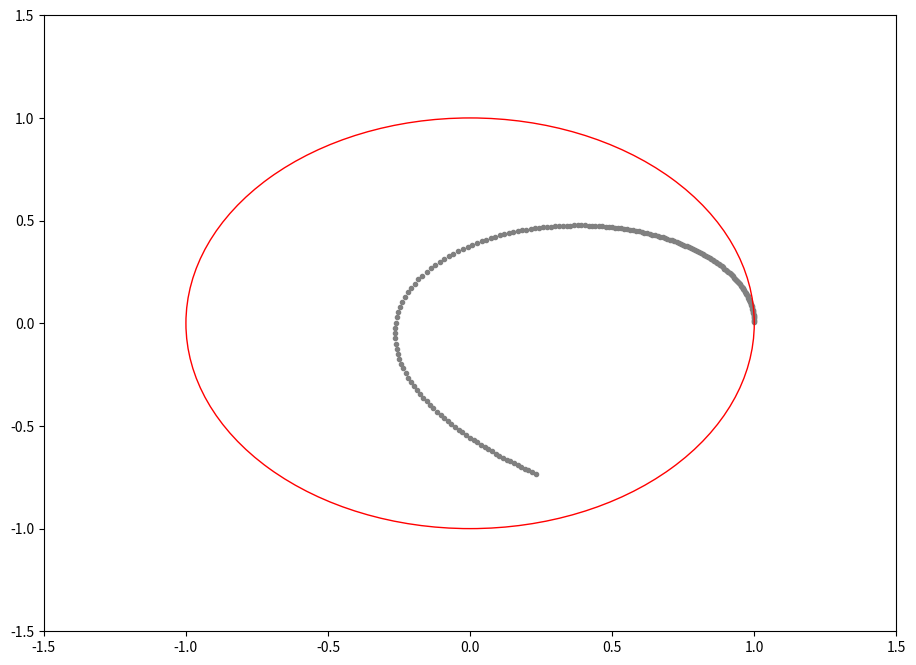
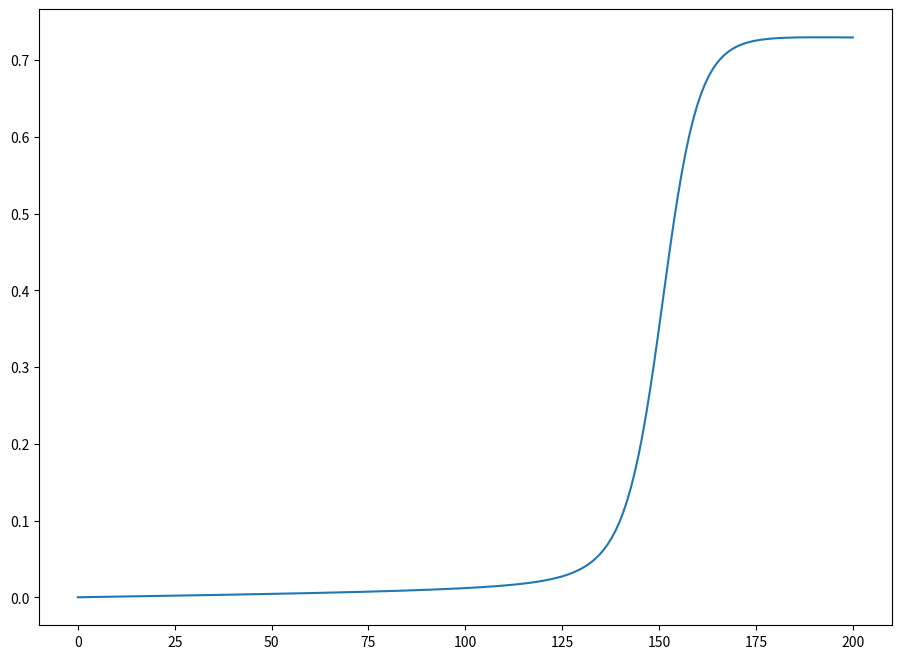

The script that saved these images, in order:
from mpl_toolkits.mplot3d import Axes3D
import matplotlib.pyplot as plt
import numpy as np
from numpy.linalg import norm


def energy(w, s):
    return norm(w)**2/2 - 1/norm(s)

def energy_error(Energies, E_0):
    return np.abs((Energies-E_0)/E_0)



def turn_vectors_into_2_arrays(List):
    x_list = []
    y_list = []
    for i in List:
        x_list.append(i[0])
        y_list.append(i[1])
    return x_list, y_list

def calculate(s_0, w_0, h, steps):
    S = []
    W = []
    E = []
    for i in range(steps):
        s_i = s_0 + w_0*h
        w_i = w_0 - (s_0/norm(s_0)**3) * h
        W.append(w_i)
        S.append(s_i)
        e = energy(w_i, s_i)
        E.append(e)
        s_0 = s_i
        w_0 = w_i
    x_s, y_s = turn_vectors_into_2_arrays(S)
    return x_s, y_s, E

w = np.array([0, 1])
s = np.array([1, 0])

steps = 670

w = np.array([0, 0.6])
s = np.array([1, 0])
steps = 200
stepsize = 0.01

plt.figure(figsize=(11,8))

x_s, y_s, E = calculate(s, w, stepsize, steps)
rel_E_err = energy_error(E, energy(w,s))
delta_t = np.linspace(0.001, 1)
zero = np.zeros(len(x_s))
plt.xlim(-1.5, 1.5)
plt.ylim(-1.5, 1.5)
#plt.quiver(zero, zero, x_s, y_s, scale=1, angles="xy", scale_units="xy")
plt.scatter(x_s, y_s, c="gray", marker=".")
plt.gca().add_artist(plt.Circle((0, 0), 1, fill=False, color="r"))
#plt.show()
steps_array = np.linspace(0, steps, steps)
plt.figure(figsize=(11,8))
plt.plot(steps_array, rel_E_err)


plt.show()
